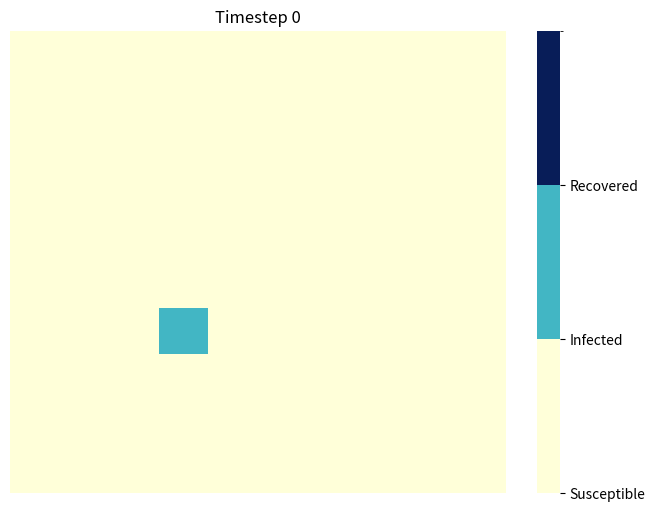
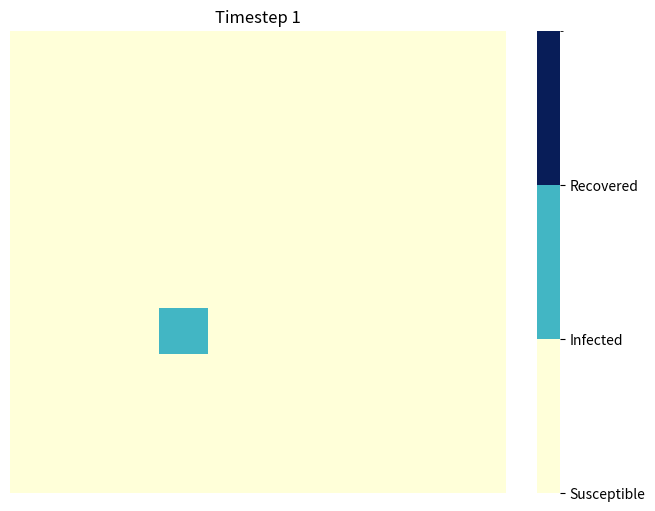
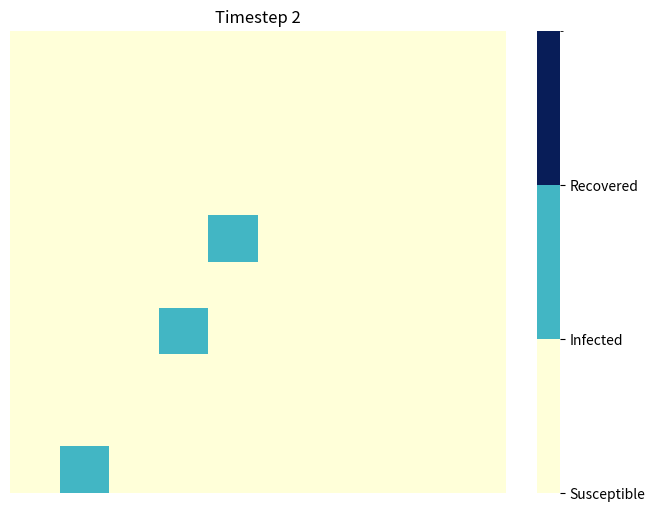
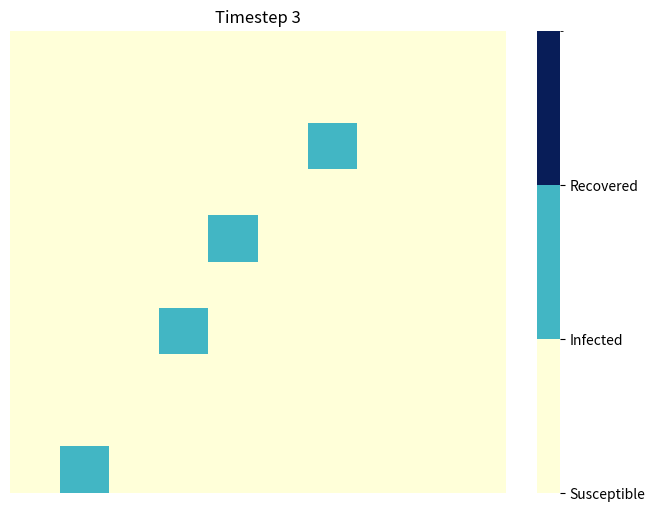
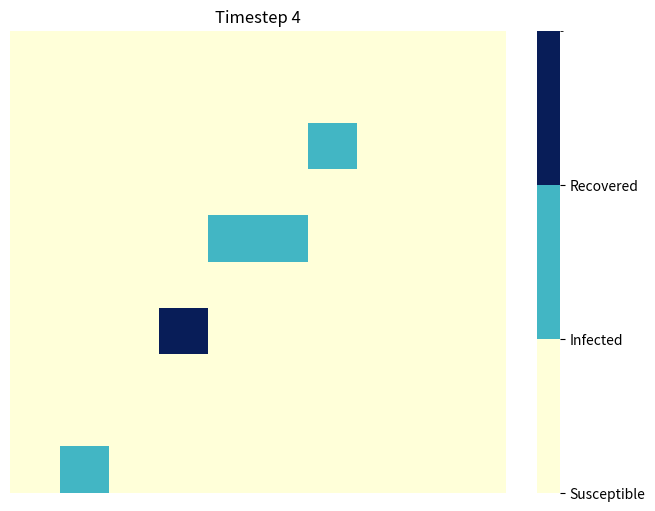
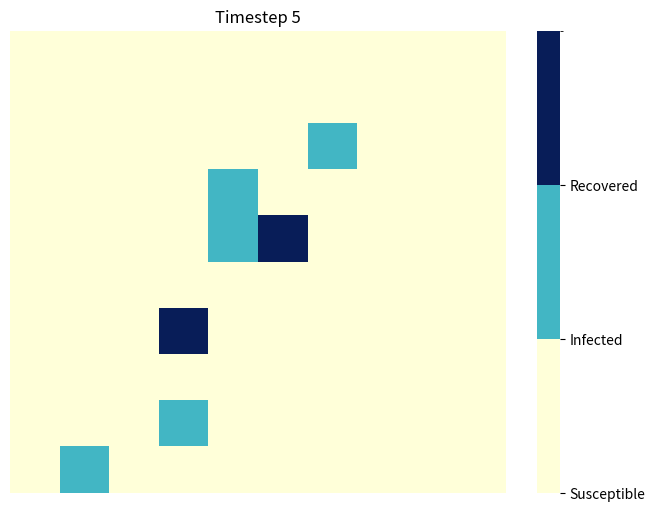
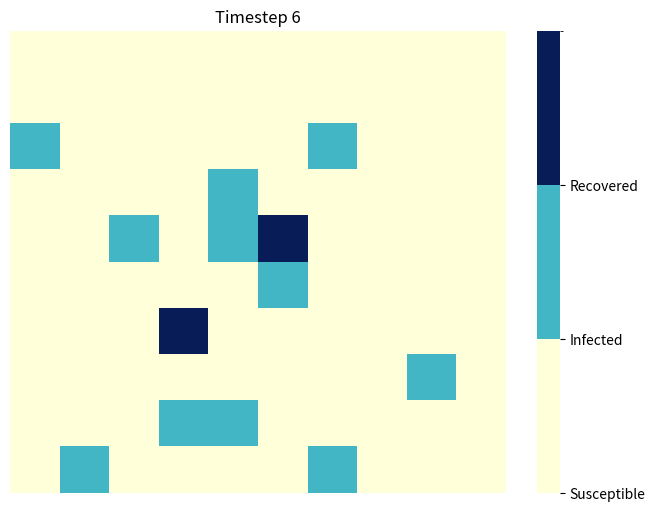
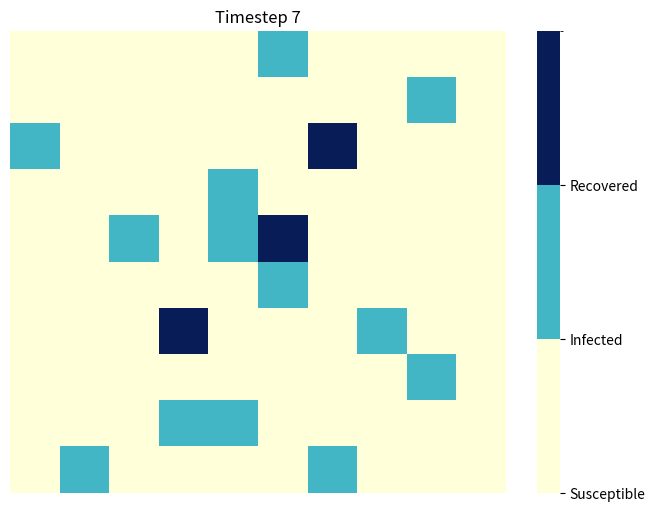
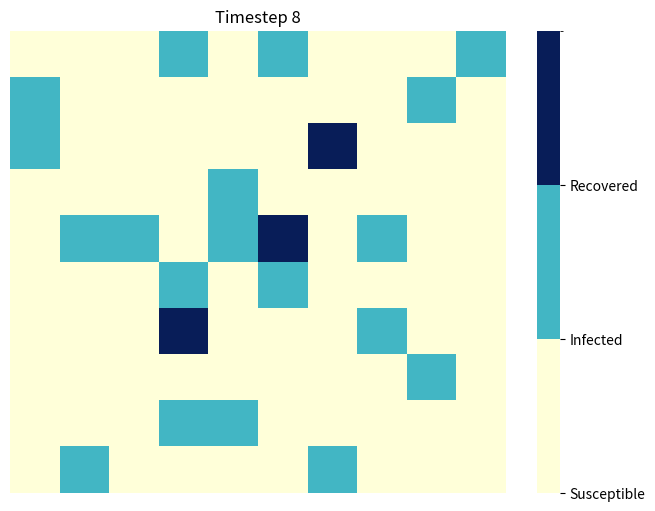
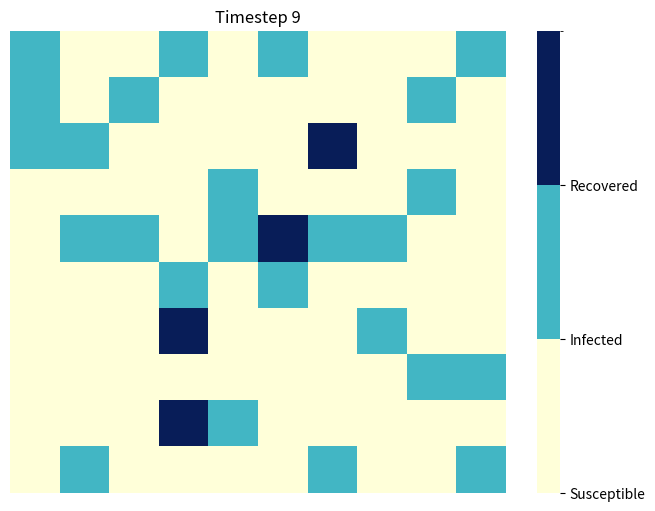
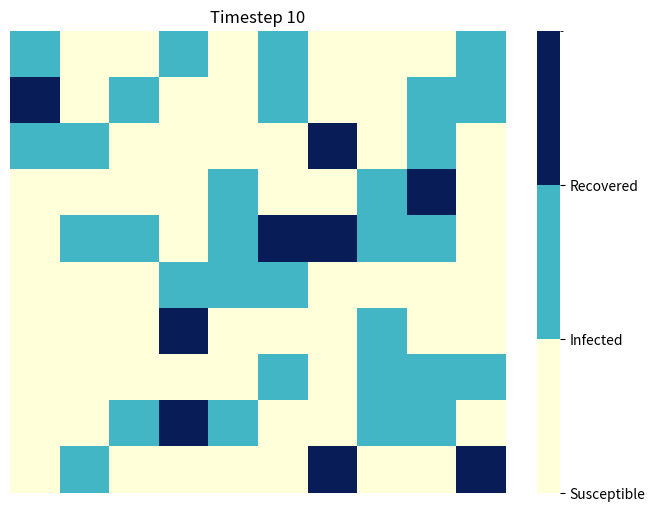
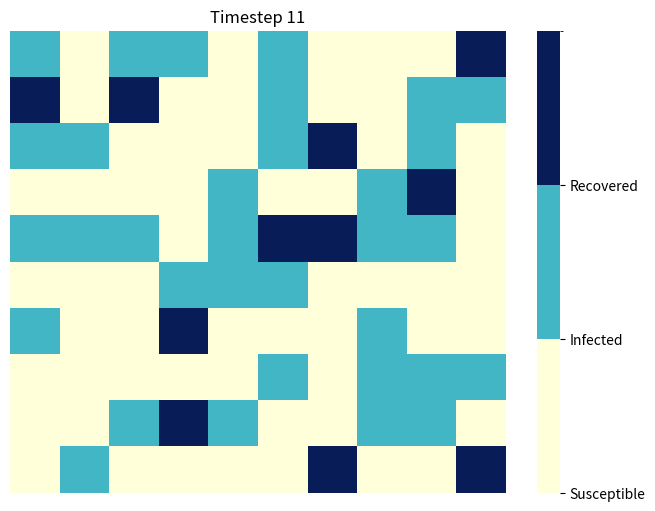
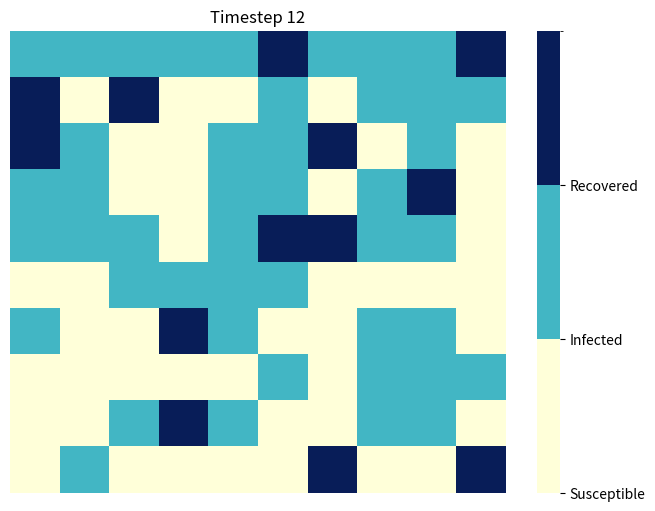
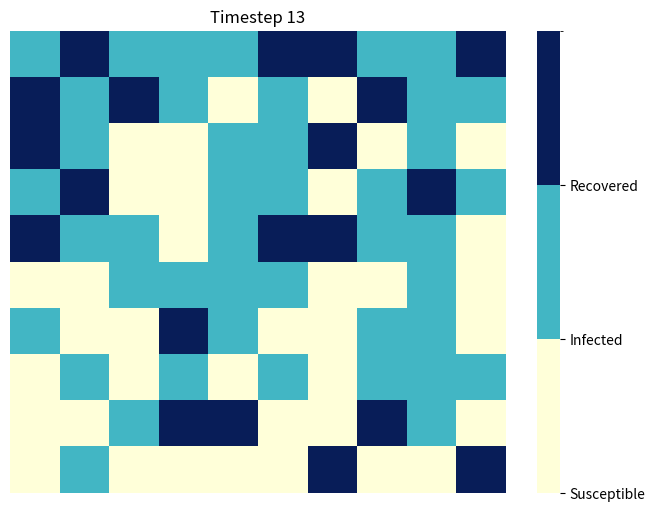
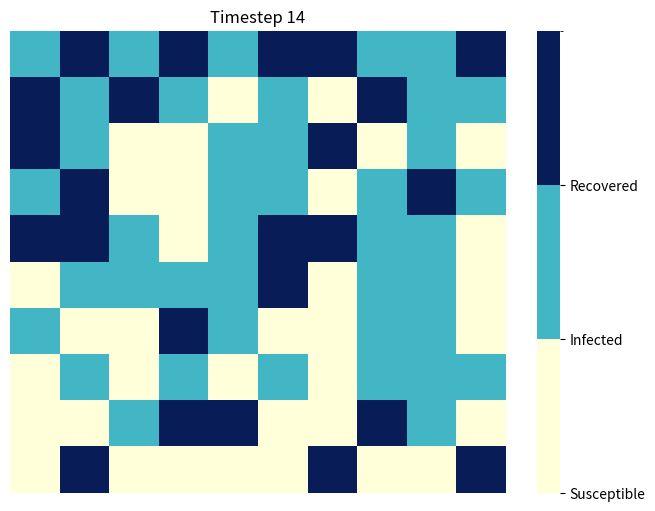
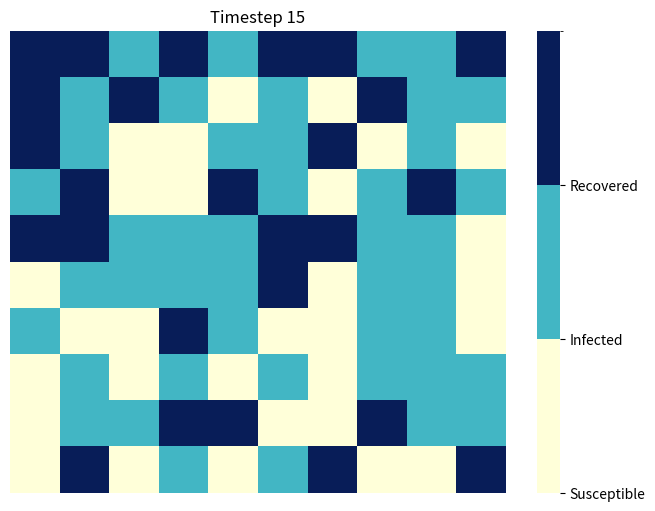

Here is the Python script that generated these plots, in order:
import random
import numpy as np
import matplotlib.pyplot as plt
import seaborn as sns
import matplotlib.colors as mcolors

# Parameters
N = 100            # Total population
grid_size = int(np.sqrt(N))  # Size of the 2D grid
beta_base = 0.3    # Base infection rate
gamma = 0.1        # Recovery rate
timesteps = 100    # Number of simulation steps
move_prob = 0.99   # Probability of moving away if neighbors are infected
vaccine_effectiveness = 0.5  # Effectiveness of the vaccine

# Initialize the population and agents' attributes
def initialize_population():
    return np.array([{
        'state': 'S',
        'susceptibility': random.uniform(0.5, 1.5),
        'movement_probability': random.uniform(0.6, 1.0),
        'asymptomatic': random.choice([True, False]),
        'contact_rate': random.randint(1, 5),
        'immune': False,
        'vaccinated': False
    } for _ in range(N)])

# Infect one random individual initially
def infect_initial_individual(population):
    initial_infected = random.randint(0, N-1)
    population[initial_infected]['state'] = 'I'
    return population

# Function to simulate one timestep
def simulate_step(population, beta_base, gamma, move_prob):
    new_population = population.copy()
    
    for i in range(N):
        agent = population[i]
        
        if agent['state'] == 'I':
            if random.random() < gamma:
                new_population[i]['state'] = 'R'
                new_population[i]['immune'] = True
            # Asymptomatic agents have a different recovery rate
            if agent['asymptomatic'] and random.random() < gamma:
                new_population[i]['state'] = 'R'
                new_population[i]['immune'] = True
        elif agent['state'] == 'S':
            effective_beta = beta_base * agent['susceptibility']
            if agent['vaccinated']:
                effective_beta *= (1 - vaccine_effectiveness)
            neighbors = [population[(i-1) % N], population[(i+1) % N]]
            if any(neighbor['state'] == 'I' for neighbor in neighbors) and random.random() < effective_beta:
                new_population[i]['state'] = 'I'
                # Move away if neighbors are infected
                safe_spots = [x for x in range(N) if new_population[x]['state'] == 'S']
                if any(neighbor['state'] == 'I' for neighbor in neighbors) and safe_spots and random.random() < move_prob:
                    move_to = random.choice(safe_spots)
                    new_population[move_to], new_population[i] = new_population[i], new_population[move_to]
    
    return new_population

# Define state colors and create color map
states = {'S': 0, 'I': 1, 'R': 2}
cmap = sns.color_palette("YlGnBu", as_cmap=True)
boundaries = [0, 1, 2, 3]
norm = mcolors.BoundaryNorm(boundaries, cmap.N, clip=True)

# Function to run the simulation
def run_simulation(simulation_function, beta_base, gamma, move_prob=None):
    population = initialize_population()
    population = infect_initial_individual(population)
    
    # Ensure only one initial infection
    initial_infected = sum(1 for agent in population if agent['state'] == 'I')
    assert initial_infected == 1, f"Expected 1 initial infection, but found {initial_infected}."
    
    S_counts, I_counts, R_counts = [], [], []

    # Plot the initial population (timestep 0)
    heat_map = np.vectorize(lambda agent: states[agent['state']])(population).reshape(grid_size, grid_size)
    plt.figure(figsize=(8, 6))
    sns.heatmap(heat_map, annot=False, cbar=True, cmap=cmap, norm=norm, xticklabels=False, yticklabels=False,
                cbar_kws={'ticks': [0, 1, 2], 'format': '%.0f'})
    plt.title(f'Timestep 0')
    colorbar = plt.gcf().axes[-1]
    colorbar.set_yticklabels(['Susceptible', 'Infected', 'Recovered'])
    plt.show()

    for t in range(timesteps):
        population = simulation_function(population, beta_base, gamma, move_prob)
        S_counts.append(np.sum([agent['state'] == 'S' for agent in population]))
        I_counts.append(np.sum([agent['state'] == 'I' for agent in population]))
        R_counts.append(np.sum([agent['state'] == 'R' for agent in population]))

        # Debugging: Print the counts at each timestep
        print(f"Timestep {t}: S={S_counts[-1]}, I={I_counts[-1]}, R={R_counts[-1]}")

        # Plot the heatmap for each iteration
        heat_map = np.vectorize(lambda agent: states[agent['state']])(population).reshape(grid_size, grid_size)
        plt.figure(figsize=(8, 6))
        sns.heatmap(heat_map, annot=False, cbar=True, cmap=cmap, norm=norm, xticklabels=False, yticklabels=False,
                    cbar_kws={'ticks': [0, 1, 2], 'format': '%.0f'})
        plt.title(f'Timestep {t + 1}')
        
        # Add colorbar labels
        colorbar = plt.gcf().axes[-1]
        colorbar.set_yticklabels(['Susceptible', 'Infected', 'Recovered'])
        
        plt.show()
    
    return S_counts, I_counts, R_counts

# Run the simulation
S_counts, I_counts, R_counts = run_simulation(simulate_step, beta_base, gamma, move_prob=move_prob)

# Plot the results
plt.figure(figsize=(10, 6))
plt.plot(range(timesteps), S_counts, label='Susceptible (S)')
plt.plot(range(timesteps), I_counts, label='Infected (I)')
plt.plot(range(timesteps), R_counts, label='Recovered (R)')
plt.xlabel('Timestep')
plt.ylabel('Number of Individuals')
#plt.title('Agent-Based Simulation of Disease Spread with Complex Behaviors')
plt.legend(loc='upper right')

plt.show()
